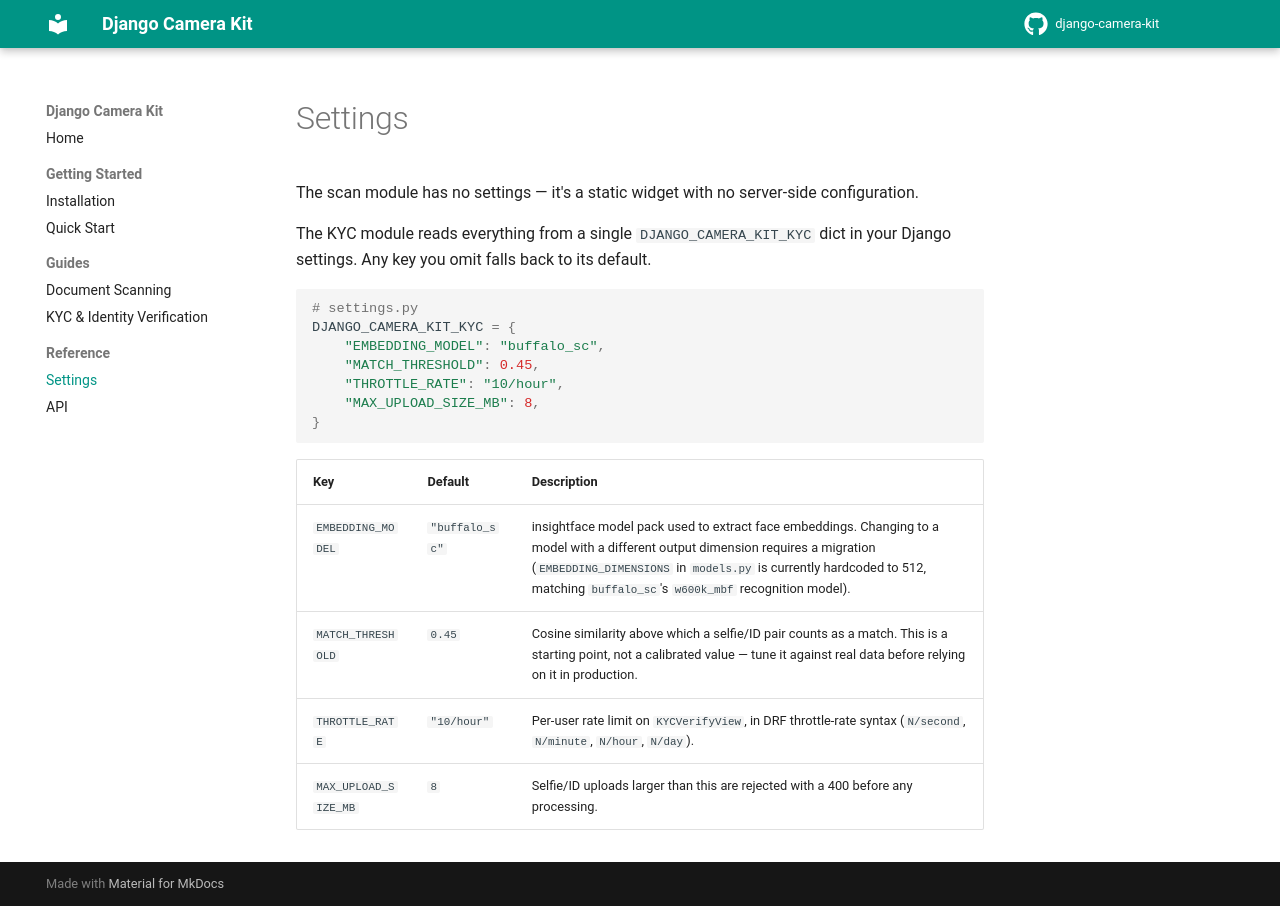

repository: Altius-Academy-SNC/django-camera-kit · page: reference/settings/index.html · generator: mkdocs

# Settings

The scan module has no settings — it's a static widget with no server-side configuration.

The KYC module reads everything from a single `DJANGO_CAMERA_KIT_KYC` dict in your Django settings. Any key you omit falls back to its default.

```python
# settings.py
DJANGO_CAMERA_KIT_KYC = {
    "EMBEDDING_MODEL": "buffalo_sc",
    "MATCH_THRESHOLD": 0.45,
    "THROTTLE_RATE": "10/hour",
    "MAX_UPLOAD_SIZE_MB": 8,
}
```

| Key | Default | Description |
|---|---|---|
| `EMBEDDING_MODEL` | `"buffalo_sc"` | insightface model pack used to extract face embeddings. Changing to a model with a different output dimension requires a migration (`EMBEDDING_DIMENSIONS` in `models.py` is currently hardcoded to 512, matching `buffalo_sc`'s `w600k_mbf` recognition model). |
| `MATCH_THRESHOLD` | `0.45` | Cosine similarity above which a selfie/ID pair counts as a match. This is a starting point, not a calibrated value — tune it against real data before relying on it in production. |
| `THROTTLE_RATE` | `"10/hour"` | Per-user rate limit on `KYCVerifyView`, in DRF throttle-rate syntax (`N/second`, `N/minute`, `N/hour`, `N/day`). |
| `MAX_UPLOAD_SIZE_MB` | `8` | Selfie/ID uploads larger than this are rejected with a 400 before any processing. |
